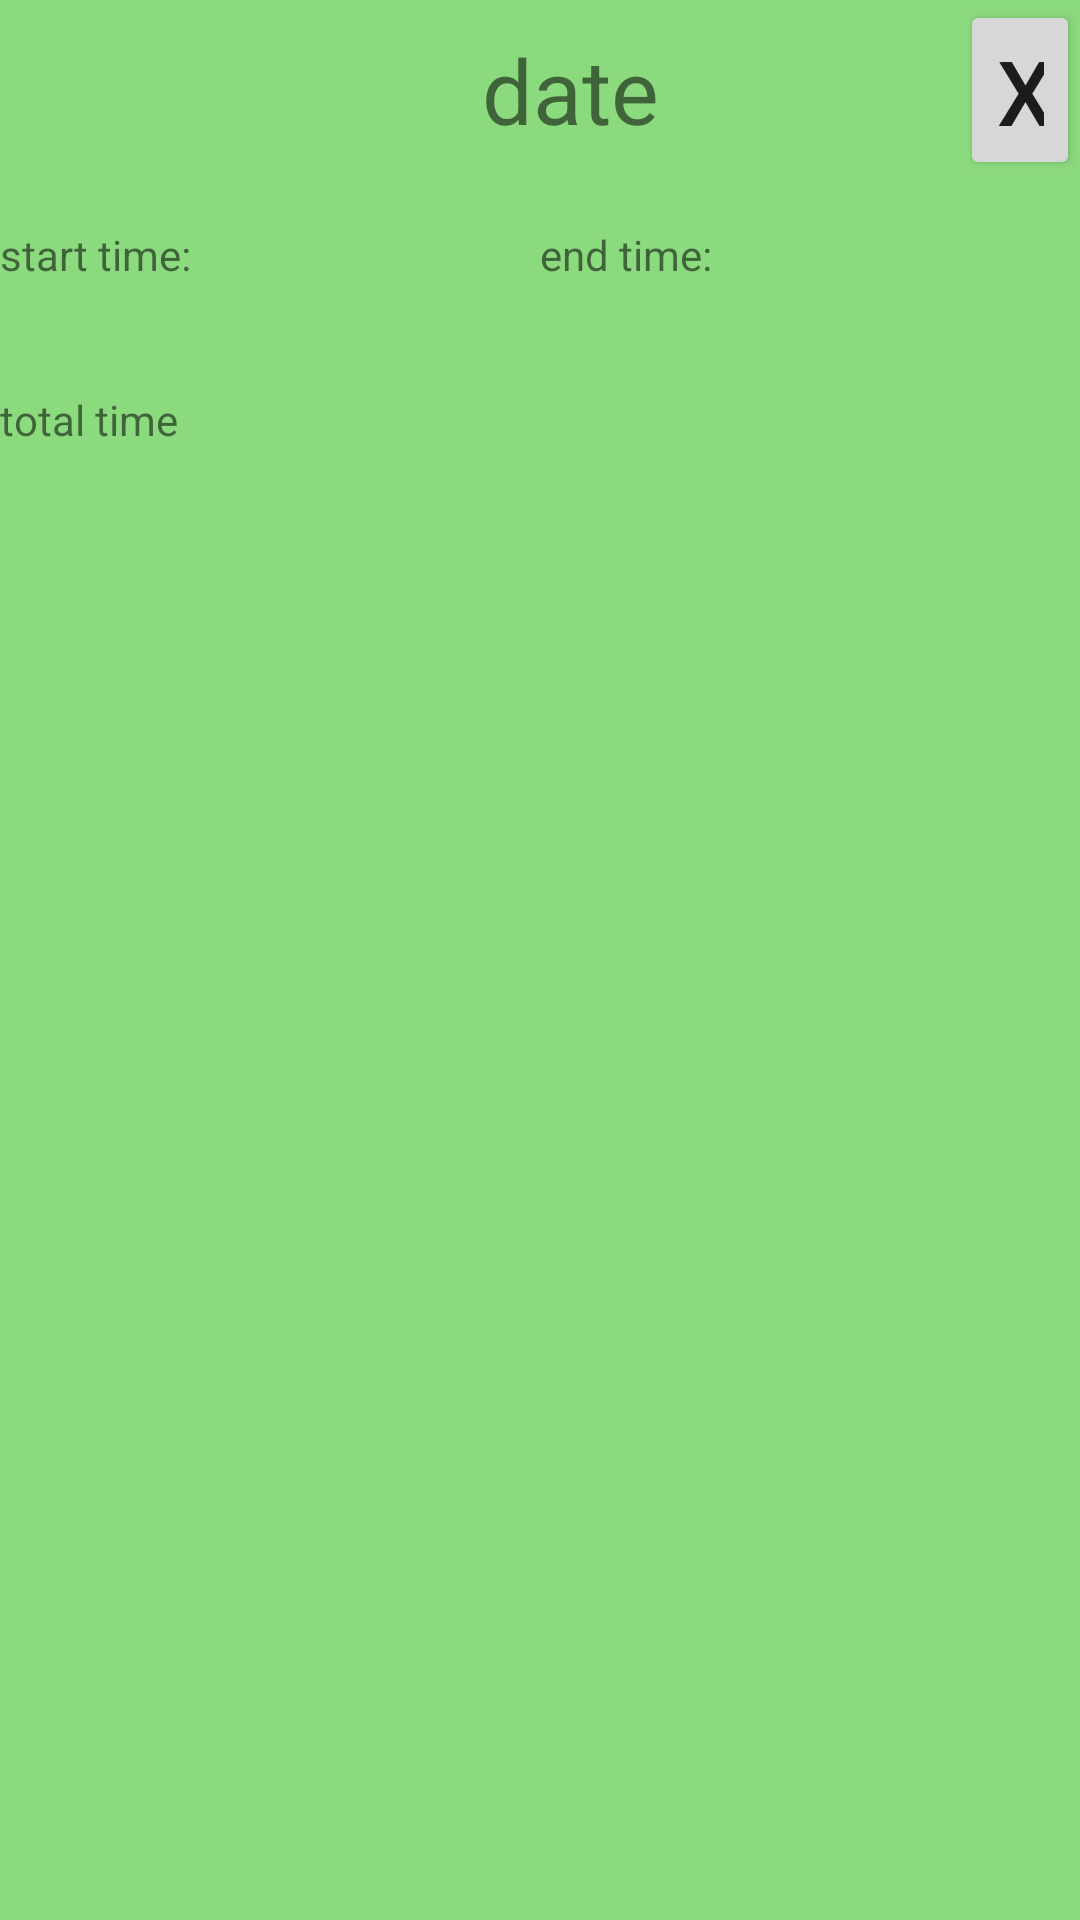

Produce the Android XML layout that renders to this screen, including the resource entries it uses.
<!-- AndroidManifest.xml: application theme Theme.PathProtectorTwo -->
<!-- res/layout/logdetailday.xml -->
<?xml version="1.0" encoding="utf-8"?>
<LinearLayout xmlns:android="http://schemas.android.com/apk/res/android"
    android:orientation="vertical"
    android:layout_width="match_parent"
    android:layout_height="match_parent"
    android:background="@color/green" >
    <androidx.appcompat.widget.LinearLayoutCompat
        android:layout_width="match_parent"
        android:layout_height="60dp"
        android:orientation="horizontal"
        >
        <ImageView
            android:layout_width="60dp"
            android:layout_height="match_parent"
            android:src="@drawable/baseline_wb_sunny_24"
            ></ImageView>
        <TextView
            android:layout_width="30dp"
            android:layout_height="match_parent"
            android:id="@+id/logdetaildate"
            android:layout_weight="1"
            android:text="date"
            android:gravity="center"
            android:textSize="30sp"
            ></TextView>
        <androidx.appcompat.widget.AppCompatButton
            android:layout_width="40dp"
            android:layout_height="match_parent"
            android:id="@+id/logdetailX"
            android:text="X"
            android:gravity="center"
            android:textSize="30sp"
            ></androidx.appcompat.widget.AppCompatButton>

    </androidx.appcompat.widget.LinearLayoutCompat>
    <androidx.appcompat.widget.LinearLayoutCompat
        android:layout_width="match_parent"
        android:layout_height="50dp">
    <TextView
        android:id="@+id/logdetailstarttime"
        android:layout_height="match_parent"
        android:layout_weight="1"
        android:layout_width="match_parent"
        android:text="start time: "
        android:gravity="center_vertical"
        >
    </TextView>
    <TextView
        android:id="@+id/logdetailendtime"
        android:layout_width="match_parent"
        android:layout_weight="1"
        android:layout_height="match_parent"
        android:text="end time: "
        android:gravity="center_vertical"
        >
    </TextView>
    </androidx.appcompat.widget.LinearLayoutCompat>
    <TextView
        android:id="@+id/logdetailtotaltime"
        android:layout_width="match_parent"
        android:layout_height="60dp"
        android:text="total time"
        android:gravity="center_vertical"
        >
    </TextView>
</LinearLayout>
<!-- resources referenced by this layout -->
<resources>
  <color name="green">#8CDA7E</color>
  <style name="Theme.PathProtectorTwo" parent="Theme.MaterialComponents.DayNight.DarkActionBar">
          
          <item name="colorPrimary">@color/purple_500</item>
          <item name="colorPrimaryVariant">@color/purple_700</item>
          <item name="colorOnPrimary">@color/white</item>
          
          <item name="colorSecondary">@color/teal_200</item>
          <item name="colorSecondaryVariant">@color/teal_700</item>
          <item name="colorOnSecondary">@color/black</item>
          
          <item name="android:statusBarColor" tools:targetApi="l">?attr/colorPrimaryVariant</item>
          
      </style>
  <color name="purple_500">#FF6200EE</color>
  <color name="purple_700">#FF3700B3</color>
  <color name="white">#FFFFFFFF</color>
  <color name="teal_200">#FF03DAC5</color>
  <color name="teal_700">#FF018786</color>
  <color name="black">#FF000000</color>
</resources>
